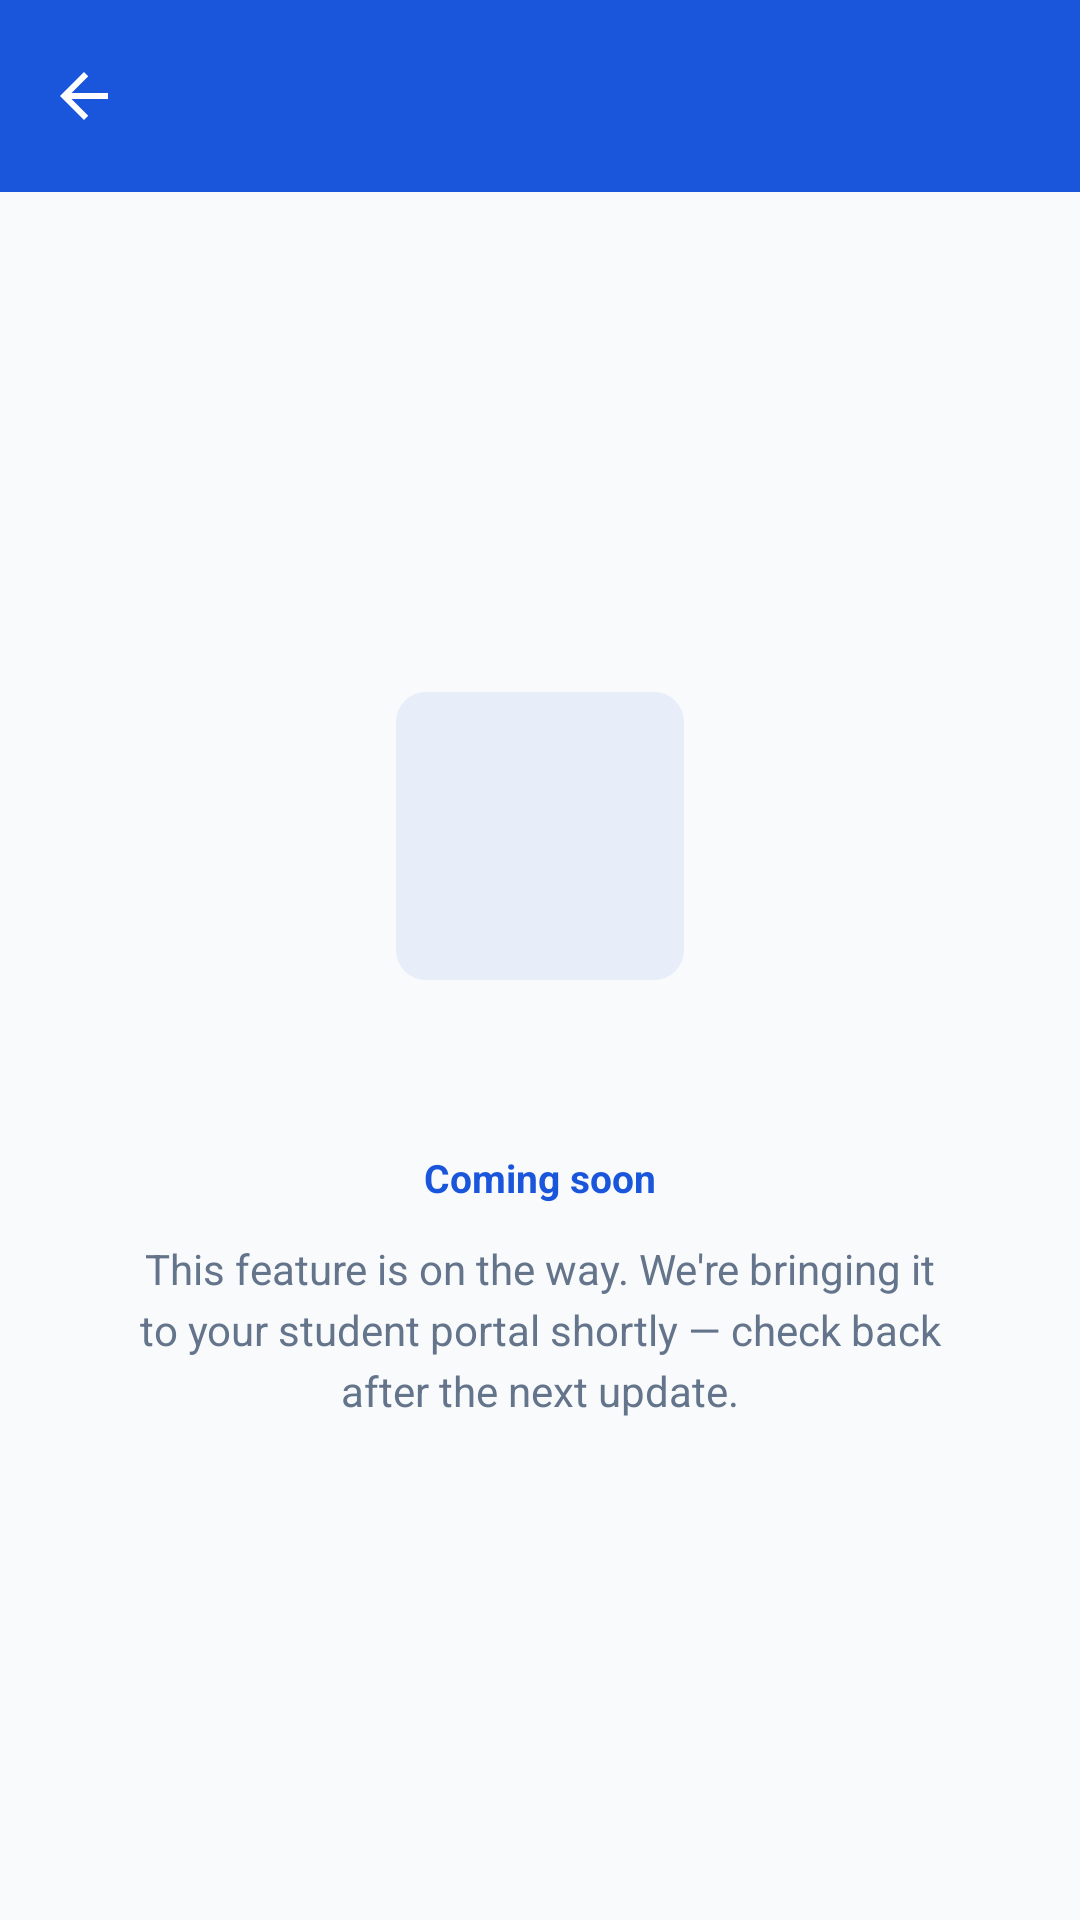

Reconstruct the res/layout file that produces this screen, plus the resources it refers to.
<!-- AndroidManifest.xml: application theme Theme.StudentPortal -->
<!-- res/layout/activity_feature.xml -->
<?xml version="1.0" encoding="utf-8"?>
<LinearLayout xmlns:android="http://schemas.android.com/apk/res/android"
    xmlns:app="http://schemas.android.com/apk/res-auto"
    android:layout_width="match_parent"
    android:layout_height="match_parent"
    android:background="@color/background"
    android:orientation="vertical">

    <com.google.android.material.appbar.MaterialToolbar
        android:id="@+id/toolbar"
        android:layout_width="match_parent"
        android:layout_height="?attr/actionBarSize"
        android:background="@color/primary"
        app:navigationIcon="@drawable/ic_arrow_back"
        app:titleCentered="true"
        app:titleTextColor="@color/white" />

    <LinearLayout
        android:layout_width="match_parent"
        android:layout_height="0dp"
        android:layout_weight="1"
        android:gravity="center"
        android:orientation="vertical"
        android:paddingStart="40dp"
        android:paddingEnd="40dp">

        <FrameLayout
            android:id="@+id/iconContainer"
            android:layout_width="96dp"
            android:layout_height="96dp"
            android:background="@drawable/bg_icon_rounded">

            <ImageView
                android:id="@+id/featureIcon"
                android:layout_width="48dp"
                android:layout_height="48dp"
                android:layout_gravity="center"
                android:contentDescription="@null" />
        </FrameLayout>

        <TextView
            android:id="@+id/featureTitle"
            android:layout_width="wrap_content"
            android:layout_height="wrap_content"
            android:layout_marginTop="24dp"
            android:gravity="center"
            android:textColor="@color/text_primary"
            android:textSize="20sp"
            android:textStyle="bold" />

        <TextView
            android:layout_width="wrap_content"
            android:layout_height="wrap_content"
            android:layout_marginTop="6dp"
            android:text="@string/coming_soon"
            android:textColor="@color/primary"
            android:textSize="13sp"
            android:textStyle="bold" />

        <TextView
            android:layout_width="match_parent"
            android:layout_height="wrap_content"
            android:layout_marginTop="12dp"
            android:gravity="center"
            android:lineSpacingExtra="4dp"
            android:text="@string/coming_soon_body"
            android:textColor="@color/text_secondary"
            android:textSize="14sp" />
    </LinearLayout>
</LinearLayout>
<!-- resources referenced by this layout -->
<resources>
  <color name="background">#F8FAFC</color>
  <color name="primary">#1A56DB</color>
  <color name="text_primary">#0F172A</color>
  <color name="text_secondary">#64748B</color>
  <color name="white">#FFFFFF</color>
  <!-- drawable bg_icon_rounded (drawable) -->
  <?xml version="1.0" encoding="utf-8"?>
  <shape xmlns:android="http://schemas.android.com/apk/res/android" android:shape="rectangle">
      <solid android:color="@color/primary_soft"/>
      <corners android:radius="10dp"/>
  </shape>
  <!-- drawable ic_arrow_back (drawable) -->
  <vector xmlns:android="http://schemas.android.com/apk/res/android"
      android:width="24dp" android:height="24dp"
      android:viewportWidth="24" android:viewportHeight="24"
      android:tint="@color/white">
      <path android:fillColor="@android:color/white" android:pathData="M20,11H7.83l5.59,-5.59L12,4l-8,8 8,8 1.41,-1.41L7.83,13H20v-2z"/>
  </vector>
  <string name="coming_soon">Coming soon</string>
  <string name="coming_soon_body">This feature is on the way. We\'re bringing it to your student portal shortly — check back after the next update.</string>
  <color name="primary_soft">#141A56DB</color>
  <color name="primary_dark">#1E429F</color>
  <color name="on_primary">#FFFFFF</color>
  <color name="accent">#C9A227</color>
  <color name="error">#EF4444</color>
  <color name="surface">#FFFFFF</color>
  <style name="WindowAnimationSlide">
          <item name="android:activityOpenEnterAnimation">@anim/slide_in_right</item>
          <item name="android:activityOpenExitAnimation">@anim/slide_out_left</item>
          <item name="android:activityCloseEnterAnimation">@anim/slide_in_left</item>
          <item name="android:activityCloseExitAnimation">@anim/slide_out_right</item>
      </style>
  <style name="Widget.StudentPortal.Button" parent="Widget.Material3.Button">
          <item name="backgroundTint">@color/primary</item>
          <item name="android:textColor">@color/white</item>
          <item name="cornerRadius">12dp</item>
          <item name="android:textAllCaps">false</item>
          <item name="android:textSize">15sp</item>
          <item name="android:letterSpacing">0.02</item>
          <item name="android:paddingTop">14dp</item>
          <item name="android:paddingBottom">14dp</item>
      </style>
  <style name="Widget.StudentPortal.TextInput" parent="Widget.Material3.TextInputLayout.OutlinedBox">
          <item name="boxCornerRadiusTopStart">12dp</item>
          <item name="boxCornerRadiusTopEnd">12dp</item>
          <item name="boxCornerRadiusBottomStart">12dp</item>
          <item name="boxCornerRadiusBottomEnd">12dp</item>
          <item name="boxStrokeColor">@color/primary</item>
          <item name="hintTextColor">@color/text_secondary</item>
          <item name="boxBackgroundColor">@color/field_fill</item>
      </style>
  <color name="field_fill">#F9FAFB</color>
</resources>
